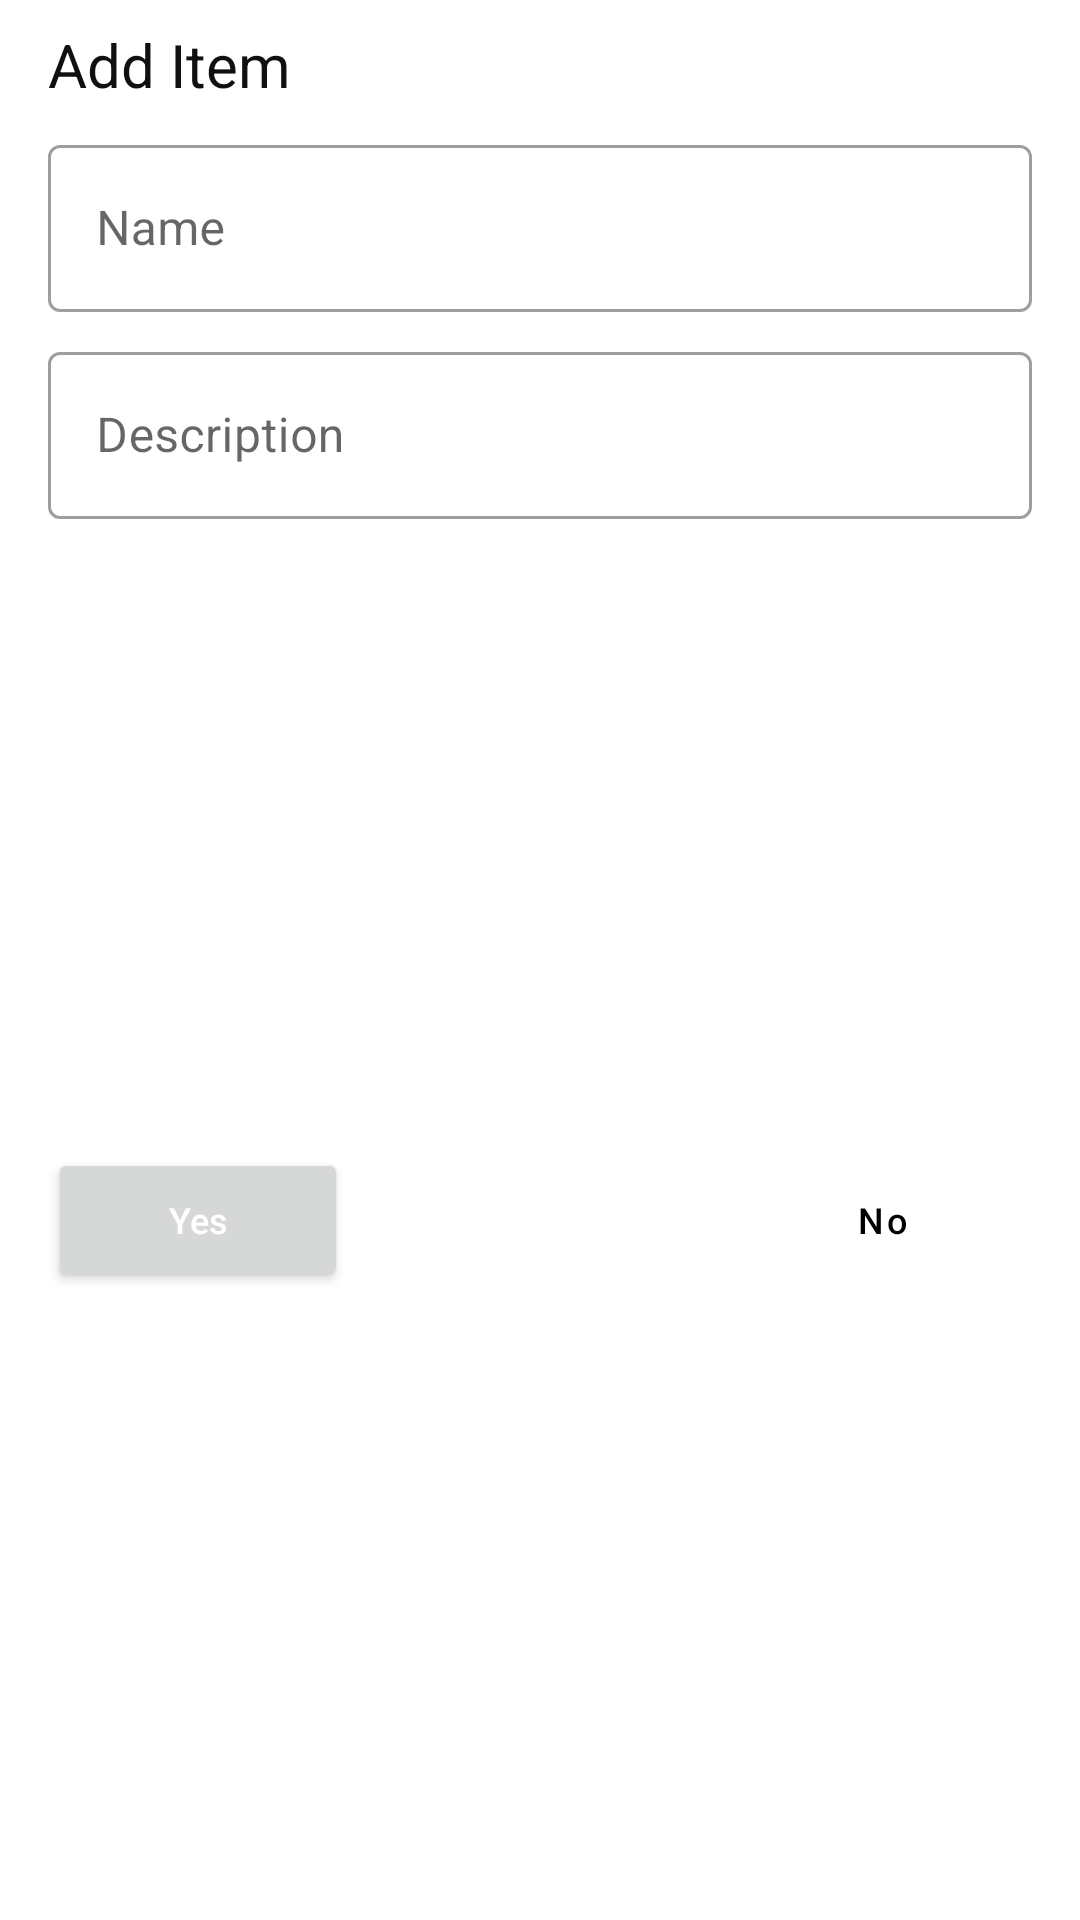

Here is an Android app screen rendered from its layout file. Give the layout XML and the strings, colors and styles it references.
<!-- AndroidManifest.xml: application theme Theme.BitsDashboardAssign -->
<!-- res/layout/add_item_dialogue.xml -->
<?xml version="1.0" encoding="utf-8"?>
<androidx.constraintlayout.widget.ConstraintLayout xmlns:android="http://schemas.android.com/apk/res/android"
    xmlns:app="http://schemas.android.com/apk/res-auto"
    android:layout_width="match_parent"
    android:layout_height="wrap_content"
    android:background="@drawable/custom_bg"
    android:layout_marginHorizontal="40dp"
    android:paddingHorizontal="16dp">

    <TextView
        android:id="@+id/addTxt"
        android:layout_width="0dp"
        android:layout_height="wrap_content"
        android:layout_marginTop="8dp"
        android:text="@string/add_item"
        android:textSize="@dimen/text_20"
        android:textColor="#101010"
        app:layout_constraintEnd_toEndOf="parent"
        app:layout_constraintStart_toStartOf="parent"
        app:layout_constraintTop_toTopOf="parent" />

    <com.google.android.material.textfield.TextInputLayout
        android:id="@+id/nameTxt"
        style="@style/Widget.MaterialComponents.TextInputLayout.OutlinedBox"
        android:layout_width="match_parent"
        android:layout_height="wrap_content"
        android:layout_marginTop="8dp"
        android:hint="Name"
        app:layout_constraintEnd_toEndOf="parent"
        app:layout_constraintStart_toStartOf="parent"
        app:layout_constraintTop_toBottomOf="@id/addTxt">

        <com.google.android.material.textfield.TextInputEditText
            android:layout_width="match_parent"
            android:layout_height="wrap_content" />

    </com.google.android.material.textfield.TextInputLayout>

    <com.google.android.material.textfield.TextInputLayout
        android:id="@+id/descTxt"
        style="@style/Widget.MaterialComponents.TextInputLayout.OutlinedBox"
        android:layout_width="match_parent"
        android:layout_height="wrap_content"
        android:layout_marginTop="8dp"
        android:hint="Description"
        app:layout_constraintEnd_toEndOf="parent"
        app:layout_constraintStart_toStartOf="parent"
        app:layout_constraintTop_toBottomOf="@id/nameTxt">

        <com.google.android.material.textfield.TextInputEditText
            android:layout_width="match_parent"
            android:layout_height="wrap_content" />

    </com.google.android.material.textfield.TextInputLayout>


    <Button
        android:id="@+id/yes"
        android:layout_width="100dp"
        android:layout_height="wrap_content"
        android:layout_marginTop="12dp"
        android:padding="12dp"
        android:text="Yes"
        android:textAllCaps="false"
        android:textColor="@color/white"
        android:textSize="@dimen/text_12"
        android:layout_marginBottom="12dp"
        app:layout_constraintStart_toStartOf="parent"
        app:layout_constraintTop_toBottomOf="@id/descTxt"
        app:layout_constraintBottom_toBottomOf="parent"/>

    <Button
        android:id="@+id/no"
        style="?attr/materialButtonOutlinedStyle"
        android:layout_width="100dp"
        android:layout_height="wrap_content"
        android:padding="12dp"
        android:text="No"
        android:textAllCaps="false"
        android:textColor="@color/black"
        android:textSize="@dimen/text_12"
        app:layout_constraintEnd_toEndOf="parent"
        app:layout_constraintTop_toTopOf="@id/yes"
        app:strokeColor="@color/purple_700" />

</androidx.constraintlayout.widget.ConstraintLayout>
<!-- resources referenced by this layout -->
<resources>
  <color name="black">#FF000000</color>
  <color name="purple_700">#FF3700B3</color>
  <color name="white">#FFFFFFFF</color>
  <dimen name="text_12">12sp</dimen>
  <dimen name="text_20">20sp</dimen>
  <string name="add_item">Add Item</string>
  <style name="Theme.BitsDashboardAssign" parent="Theme.MaterialComponents.DayNight.NoActionBar">
          
          <item name="colorPrimary">@color/purple_500</item>
          <item name="colorPrimaryVariant">@color/purple_700</item>
          <item name="colorOnPrimary">@color/white</item>
          
          <item name="colorSecondary">@color/teal_200</item>
          <item name="colorSecondaryVariant">@color/teal_700</item>
          <item name="colorOnSecondary">@color/black</item>
          
          <item name="android:statusBarColor">?attr/colorPrimaryVariant</item>
          
      </style>
  <color name="purple_500">#FF6200EE</color>
  <color name="teal_200">#FF03DAC5</color>
  <color name="teal_700">#FF018786</color>
</resources>
